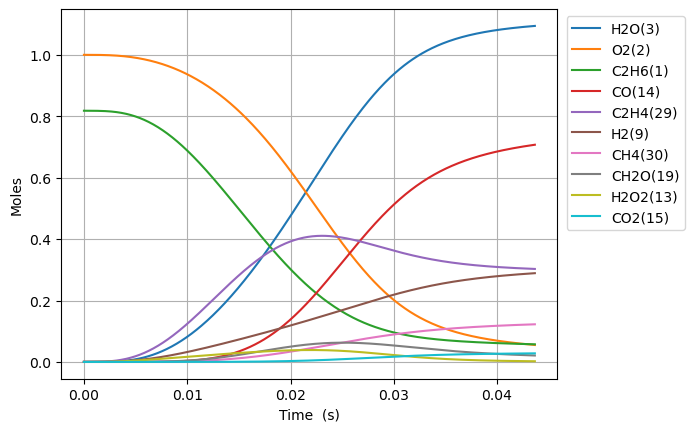

Source data for this figure (header and first rows):
Time (s), Volume (m^3), N2, Ne, C2H6(1), O2(2), H2O(3), C(4), CH(5), CH3(18), C2H5(31), CH4(30), H(6), C2H4(29), HO2(12), H2(9), C2H5O2(40), CH3O2(36), C2H3(28), H2O2(13), C2H2(22), OH(8), CH2O(19), HCO(16)
0.0, 0.3813, 3.76, 0.0, 0.818, 1.0, 0.0, 0.0, 0.0, 0.0, 0.0, 0.0, 0.0, 0.0, 0.0, 0.0, 0.0, 0.0, 0.0, 0.0, 0.0, 0.0, 0.0, 0.0
1e-15, 0.3813, 3.76, 0.0, 0.818, 1.0, 4.339194921143632e-37, 5.379288024788953e-57, 4.123937835879048e-40, 2.6057834747621407e-17, 3.9385713164703325e-18, 1.7044917346328938e-26, 8.831272365697986e-21, 1.4636438270995689e-27, 3.929740047118368e-18, 3.322768450065144e-29, 1.3753258184875867e-27, 1.6950098896890545e-27, 1.0804513123249948e-46, 1.1098767650593908e-29, 1.4800716358649656e-53, 3.0678652053197975e-29, 2.911722930891824e-29, 2.6672804334284337e-44
3.0000000000000002e-15, 0.3813, 3.76, 0.0, 0.818, 1.0, 3.666176919203254e-36, 4.54494851958496e-56, 2.0703847062030575e-39, 6.434689804279033e-17, 9.72585977741659e-18, 4.514865674477033e-26, 2.18078376576766e-20, 7.348089419997471e-27, 9.70405195488909e-18, 1.668165476959046e-28, 6.904696946892305e-27, 8.509641475090288e-27, 9.128711069460922e-46, 5.572034372207213e-29, 1.8787847865360898e-52, 1.5401935421180827e-28, 1.4618037584107997e-28, 2.2535797940763587e-43
7e-15, 0.3813, 3.76, 0.0, 0.818, 1.0, 5.729508229155191e-35, 7.10284660801661e-55, 1.2742114156558298e-38, 1.6857823696931243e-16, 2.5480145008381858e-17, 1.3955499104535117e-25, 5.713294269320614e-20, 4.522360729741787e-26, 2.542301215880685e-17, 1.0266679103507894e-27, 4.249476043180862e-26, 5.237234603589339e-26, 1.4266366888070864e-44, 3.429292700582816e-28, 8.005072361100593e-51, 9.47907709623751e-28, 8.996629664726949e-28, 3.5218988509685694e-42
1.5e-14, 0.3813, 3.76, 0.0, 0.818, 1.0, 5.663800190931738e-34, 7.02137622202162e-54, 6.047867176899919e-38, 3.770409146352396e-16, 5.698871536816984e-17, 4.0509044051516164e-25, 1.2778319832033114e-19, 2.1464784856840883e-25, 5.686093261182268e-17, 4.872944752427408e-27, 2.016957349090661e-25, 2.485783851005546e-25, 1.410275508571095e-43, 1.6276682540829616e-27, 1.6255592711009205e-49, 4.499117901905564e-27, 4.270130855416899e-27, 3.4815085947655804e-41
3.1e-14, 0.3813, 3.76, 0.0, 0.818, 1, 4.969192141786737e-33, 6.160253593107452e-53, 2.615236903568855e-37, 7.939662692186256e-16, 1.2000585567917565e-16, 1.2430524623784507e-24, 2.6908389179882947e-19, 9.28189155939316e-25, 1.1973677369857558e-16, 2.1071805873589457e-26, 8.721810507259365e-25, 1.0749129687615957e-24, 1.2373194162784227e-42, 7.038430755686767e-27, 2.874490361906996e-48, 1.9455271024674854e-26, 1.8465077615641605e-26, 3.0545368602755525e-40
6.300000000000001e-14, 0.3813, 3.76, 0.0, 0.818, 1, 4.153205104114311e-32, 5.148647328305641e-52, 1.0858974091499328e-36, 1.6278169753915243e-15, 2.46040134666907e-16, 4.1465409933922785e-24, 5.516860076526963e-19, 3.8540430921114135e-24, 2.454884565949663e-16, 8.749484562346527e-26, 3.621484964470371e-24, 4.463272044286547e-24, 1.0341401835316085e-41, 2.922509395827533e-26, 4.820666947827489e-47, 8.078249872202056e-26, 7.667101627821255e-26, 2.5529542074316845e-39
1.2700000000000001e-13, 0.3813, 3.76, 0.0, 0.818, 1, 3.3943596389580404e-31, 4.2078626010299575e-51, 4.423748119112665e-36, 3.2955183757618293e-15, 4.981086861052507e-16, 1.4863775969309573e-23, 1.1168931549469234e-18, 1.5700836427093192e-23, 4.969918252792883e-16, 3.564428972293182e-25, 1.4753424437692595e-23, 1.8182748916756004e-23, 8.45189090188203e-41, 1.1905897368228193e-25, 7.891938910051009e-46, 3.2909656391569984e-25, 3.123470838720859e-25, 2.086496358740249e-38
2.55e-13, 0.3813, 3.76, 0.0, 0.818, 1, 2.744349520213457e-30, 3.4019739102713946e-50, 1.7855611005172424e-35, 6.630921128600476e-15, 1.0022457628334786e-15, 5.593927729462786e-23, 2.2473191118734636e-18, 6.337476636293499e-23, 9.999985742140965e-16, 1.4387525054687823e-24, 5.955061810540147e-23, 7.339273025623957e-23, 6.833377856115411e-40, 4.805689505760587e-25, 1.2770980590616657e-44, 1.3283625254312296e-24, 1.2607560577053002e-24, 1.6869393147914725e-37
5.11e-13, 0.3813, 3.76, 0.0, 0.818, 1, 2.2070525540075119e-29, 2.7357723335662712e-49, 7.174196980471914e-35, 1.3301726442669983e-14, 2.0105198116962314e-15, 2.1665440318260113e-22, 4.508217675015766e-18, 2.5464401062069806e-22, 2.0060121183484002e-15, 5.7810706748247606e-24, 2.3927816943262696e-22, 2.948967449843473e-22, 5.495518324032049e-39, 1.930957807510256e-24, 2.054894938224193e-43, 5.3374409084031374e-24, 5.065801980015935e-24, 1.3566669157805784e-36
1e-12, 0.3813, 3.76, 0.0, 0.818, 1, 1.7006644588257123e-28, 2.1078400120868274e-48, 2.778928605492936e-34, 2.6044006173871908e-14, 3.9364803882646144e-15, 8.237848901803791e-22, 8.827065410398507e-18, 9.864479032704972e-22, 3.927655354006962e-15, 2.2395410709907785e-23, 9.269220029177974e-22, 1.1423793700414667e-21, 4.2346211825181773e-38, 7.480203915234848e-24, 3.1581760981626043e-42, 2.0676285642300184e-23, 1.9624066144452462e-23, 1.0453945541283882e-35
1.023e-12, 0.3813, 3.76, 0.0, 0.818, 1, 1.77027399191114e-28, 2.19411413051381e-48, 2.8758911921417133e-34, 2.6643336304378338e-14, 4.0270674910479945e-15, 8.523411298551212e-22, 9.030201397952297e-18, 1.0208681272601604e-21, 4.018039391675974e-15, 2.3176862286200035e-23, 9.592651689099424e-22, 1.1822405160052984e-21, 4.407947552768984e-38, 7.741211400874245e-24, 3.297055018203145e-42, 2.1397744597064257e-23, 2.0308810675704077e-23, 1.0881833901992627e-35
2.047e-12, 0.3813, 3.76, 0.0, 0.818, 1, 1.418067730354946e-27, 1.7571895115730637e-47, 1.1514523812287677e-33, 5.332655296207632e-14, 8.060161176265129e-15, 3.3807403383644562e-21, 1.8074915226393354e-17, 4.088059597657241e-21, 8.042094678568744e-15, 9.281594227327665e-23, 3.841360682027221e-21, 4.734267291259208e-21, 3.5309599498702193e-37, 3.0999624240861896e-23, 5.282603168632841e-41, 8.568662832141446e-23, 8.132653496387165e-23, 8.716871932774747e-35
4.095e-12, 0.3813, 3.76, 0.0, 0.818, 1, 1.1351850536989979e-26, 1.406028531820062e-46, 4.606825258894475e-33, 1.0669297401462872e-13, 1.612634185282238e-14, 1.346564062066725e-20, 3.616732838123024e-17, 1.636142128367287e-20, 1.60902082133188e-14, 3.7150709444502925e-22, 1.5373989180299793e-20, 1.8947647910362332e-20, 2.8265863469111984e-36, 1.2406808961617514e-22, 8.457798196149825e-40, 3.429350102901489e-22, 3.2548912505268456e-22, 6.978057237432573e-34
8.191e-12, 0.3813, 3.76, 0.0, 0.818, 1, 9.084263636644869e-26, 1.1241623219597895e-45, 1.8419930235442726e-32, 2.134257670686099e-13, 3.225867643097728e-14, 5.3747839403472103e-20, 7.236409642419116e-17, 6.5464106006963e-20, 3.218644712678925e-14, 1.4867254047159864e-21, 6.151260739478285e-20, 7.581147851089214e-20, 2.2619597434759677e-35, 4.964117158078455e-22, 1.3536276383596414e-38, 1.3720943035546858e-21, 1.3023253511782427e-21, 5.584263781762762e-33
1e-11, 0.3813, 3.76, 0.0, 0.818, 1, 2.312846484269414e-25, 2.8585638335749837e-45, 3.060285487318948e-32, 2.605643034869448e-13, 3.9383504649738764e-14, 8.930376896165785e-20, 8.836096085536673e-17, 1.0884070764730908e-19, 3.9295367792503374e-14, 2.4723240931380253e-21, 1.0226977754019162e-19, 1.2604347503677617e-19, 5.758923656095982e-35, 8.253341847469936e-22, 5.837524912446608e-38, 2.281189509585519e-21, 2.165251915187739e-21, 1.4217869899537533e-32
1.6383e-11, 0.3813, 3.76, 0.0, 0.818, 1, 7.268299015956113e-25, 8.978345397223286e-45, 7.358992395154078e-32, 4.268911569740823e-13, 6.452323849183637e-14, 2.1476175589913687e-19, 1.4480539737509792e-16, 2.618936917657884e-19, 6.437897233050958e-14, 5.9499782823021295e-21, 2.460801794407687e-19, 3.032855058962111e-19, 1.809785160206256e-34, 1.985926843253672e-21, 2.1658816399730787e-37, 5.488903550544504e-21, 5.21006134474695e-21, 4.468127943505789e-32
3.2767e-11, 0.3813, 3.76, 0.0, 0.818, 1, 5.814633936731732e-24, 7.157092788621899e-44, 2.9358231238774394e-31, 8.538211519910956e-13, 1.2905193426685022e-13, 8.585870730808308e-19, 2.8987904219301657e-16, 1.0476526949593704e-18, 1.2876421225225222e-13, 2.381952591222672e-20, 9.84351793674535e-19, 1.2132037357864e-18, 1.4478207311706423e-33, 7.944277345114058e-21, 3.464747929995677e-36, 2.1955208664157122e-20, 2.0841935306036652e-20, 3.5747713250126996e-31
6.5535e-11, 0.3813, 3.76, 0.0, 0.818, 1, 4.6511279586630403e-23, 5.684380802647325e-43, 1.1680342994889442e-30, 1.7076780029775217e-12, 2.5810761271080447e-13, 3.4334229121599816e-18, 5.807903711660884e-16, 4.1907937478336335e-18, 2.575354502104121e-13, 9.54249871250292e-20, 3.937241951480296e-18, 4.852798587149069e-18, 1.1581024879143774e-32, 3.177832931577634e-20, 5.5407499206453e-35, 8.780835297422726e-20, 8.337237840454823e-20, 2.859892671957569e-30
9.999999999999999e-11, 0.3813, 3.76, 0.0, 0.818, 1, 2.176705947548817e-22, 2.626686068396009e-42, 2.9846060639397383e-30, 2.6057480717134224e-12, 3.9384326675927433e-13, 8.849278046690368e-18, 8.88374170860397e-16, 1.0802842101338918e-17, 3.929771305385518e-13, 2.4658259597901997e-19, 1.0147829514319013e-17, 1.2508368753076243e-17, 5.419779674841699e-32, 8.191606283932496e-20, 4.9197583892162e-34, 2.262798084558737e-19, 2.149170475363015e-19, 1.33877439397014e-29
1.31071e-10, 0.3813, 3.76, 0.0, 0.818, 1, 3.719747027366817e-22, 4.482244554954167e-42, 4.622287807541962e-30, 3.4153791497837313e-12, 5.162121194196547e-13, 1.3731797555902432e-17, 1.1656681282171897e-15, 1.6763757650207706e-17, 5.150809590450259e-13, 3.828546999889532e-19, 1.5746818812591515e-17, 1.9410043513718153e-17, 9.261780889842971e-32, 1.2711639704243476e-19, 8.85552362446644e-34, 3.51115049810008e-19, 3.335076297093091e-19, 2.2878846993235963e-29
2.62143e-10, 0.3813, 3.76, 0.0, 0.818, 1, 2.9738579827829948e-21, 3.484641623178375e-41, 1.8101591818343104e-29, 6.83073123090721e-12, 1.0323937500715872e-12, 5.4923055928804286e-17, 2.347635578705616e-15, 6.705792786754983e-17, 1.0301841120620643e-12, 1.540611727362993e-18, 6.296843634571533e-17, 7.762892958062955e-17, 7.4043252231427455e-31, 5.084768683374018e-19, 1.4137512072777993e-32, 1.4034764894082518e-18, 1.3341259014606088e-18, 1.8301829908309698e-28
5.24287e-10, 0.3813, 3.76, 0.0, 0.818, 1, 2.3759513871069434e-20, 2.63590644706425e-40, 6.948060363773626e-29, 1.3661234608515619e-11, 2.064647623733534e-12, 2.1968118758865062e-16, 4.760350638496408e-15, 2.682513421742695e-16, 2.0604389888503068e-12, 6.235829031465306e-18, 2.5171985962094553e-16, 3.104217220307346e-16, 5.915202567577455e-30, 2.0339710216275323e-18, 2.252006949450501e-31, 5.605975564291974e-18, 5.337085137076797e-18, 1.463885511262805e-27
7.864310000000001e-10, 0.3813, 3.76, 0.0, 0.818, 1, 6.788583961609597e-20, 7.29971505333455e-40, 1.4354919908973265e-28, 2.0491537266736276e-11, 3.096792252992354e-12, 4.668125135310536e-16, 7.221778363185283e-15, 5.700619205955484e-16, 3.090742465721474e-12, 1.3358795844048302e-17, 5.346779158792591e-16, 6.595070031543661e-16, 1.690066361107676e-29, 4.322274286944092e-18, 8.271264481037067e-31, 1.1901051098539064e-17, 1.1342065759355142e-17, 4.185329584443393e-27
9.999999999999999e-10, 0.3813, 3.76, 0.0, 0.818, 1, 1.2915670417392351e-19, 1.3540892973301969e-39, 2.2106798615236244e-28, 2.60560287481332e-11, 3.937592712513523e-12, 7.352582306789352e-16, 9.266737538217777e-15, 8.979300769085941e-16, 3.930171439794677e-12, 2.117886391721774e-17, 8.418717495001262e-16, 1.038599857155379e-15, 3.215515305245119e-29, 6.80804810346006e-18, 1.8590420711538035e-30, 1.873025834551256e-17, 1.7865607883598058e-17, 7.967013085580096e-27
1.0485750000000002e-09, 0.3813, 3.76, 0.0, 0.818, 1, 1.4309239823952526e-19, 1.4960411805447177e-39, 2.38699173644776e-28, 2.732163927076925e-11, 4.128827780904728e-12, 7.963146139108577e-16, 9.731851351211256e-15, 9.725017408341e-16, 4.121094571970256e-12, 2.2957491932773408e-17, 9.11741161578348e-16, 1.1248222741873423e-15, 3.562469603207262e-29, 7.373422587290878e-18, 2.0937451478627775e-30, 2.0283520953951707e-17, 1.9349348776167215e-17, 8.827134526742983e-27
1.5728630000000002e-09, 0.3813, 3.76, 0.0, 0.818, 1, 3.90382378744824e-19, 3.8973068698000194e-39, 4.739269425319586e-28, 4.0981372557821e-11, 6.192643225604164e-12, 1.648630475816662e-15, 1.4865956060194643e-14, 2.0135894699176695e-15, 6.181913005379618e-12, 4.8113844240211403e-17, 1.886412526068059e-15, 2.3280437414785872e-15, 9.720648614784413e-29, 1.5266181339959134e-17, 7.29827002107892e-30, 4.193144337866292e-17, 4.006402477613289e-17, 2.4105179626207634e-26
2.0971510000000003e-09, 0.3813, 3.76, 0.0, 0.818, 1, 8.15981688212169e-19, 7.819916217395834e-39, 7.749076615603433e-28, 5.4640368508852417e-11, 8.256058651491586e-12, 2.8038329630025698e-15, 2.017838817397455e-14, 3.4248269708862835e-15, 8.242910509214912e-12, 8.27719467529903e-17, 3.2063011504562155e-15, 3.958165628978659e-15, 2.0321329865028044e-28, 2.5964492169905298e-17, 1.8187781500216387e-29, 7.121267476797711e-17, 6.814406689023879e-17, 5.042749903228478e-26
2.621439e-09, 0.3813, 3.76, 0.0, 0.818, 1, 1.4839318905707213e-18, 1.36469632997535e-38, 1.1379256795432003e-27, 6.829857489186694e-11, 1.0319046437938661e-11, 4.2835406773900885e-15, 2.5681436899996454e-14, 5.2327339806023736e-15, 1.0304100069269601e-11, 1.2792971472399127e-16, 4.8953898424207405e-15, 6.0452638081445385e-15, 3.6962017956075824e-28, 3.9668992262242483e-17, 3.848322016509876e-29, 1.0863822265892121e-16, 1.0411724700267e-16, 9.178482866498714e-26
3.670015e-09, 0.3813, 3.76, 0.0, 0.818, 1, 3.9070429031296195e-18, 3.232846425736049e-38, 2.0086411219252947e-27, 9.561257229902609e-11, 1.4443718656858265e-11, 8.23674593870149e-15, 3.726833179148185e-14, 1.0064016660415422e-14, 1.4427068738775464e-11, 2.5255744538673307e-16, 9.39979638107878e-15, 1.1616272324173293e-14, 9.734835831145156e-28, 7.628702528897487e-17, 1.3976200780932794e-28, 2.0820455947823525e-16, 2.0024921144805903e-16, 2.422093384474199e-25
5.767167e-09, 0.3813, 3.76, 0.0, 0.818, 1, 1.5011951598623857e-17, 9.971055909187992e-38, 4.158042906113411e-27, 1.5023098147990597e-10, 2.2687917916445825e-11, 2.0093380659117315e-14, 6.273399688931047e-14, 2.456180299574693e-14, 2.2675357307014257e-11, 6.503962170165004e-16, 2.2860138038283433e-14, 2.8295328569656287e-14, 3.7422241736759535e-27, 1.8614328273451908e-16, 8.680817164957169e-28, 5.043160342536488e-16, 4.887140763015657e-16, 9.352634340961366e-25
7.864319e-09, 0.3813, 3.76, 0.0, 0.818, 1, 3.70672829681467e-17, 2.072112596130802e-37, 6.687402160743519e-27, 2.0483662146338536e-10, 3.092530010540806e-11, 3.722066504390714e-14, 9.123504733104206e-14, 4.5516261155383797e-14, 3.0926793610392885e-11, 1.2629384420326558e-15, 4.222605285811347e-14, 5.234172280638038e-14, 9.244477316760144e-27, 3.4488118924353e-16, 2.7885325131824842e-27, 9.281400245529872e-16, 9.056174420222905e-16, 2.3181891178875314e-24
9.999999999999999e-09, 0.3813, 3.76, 0.0, 0.818, 1, 7.728561832968223e-17, 3.5167678061940347e-37, 9.42260793107307e-27, 2.604324179823451e-10, 3.930714033439142e-11, 6.007560715012937e-14, 1.2331991419454595e-13, 7.349999296464944e-14, 3.933308536680272e-11, 2.1488908646012043e-15, 6.792663891223481e-14, 8.434372673265777e-14, 1.928567840630077e-26, 5.567902257982607e-16, 7.740383652266868e-27, 1.4867530827839708e-15, 1.4622630485078275e-15, 4.8588336448027084e-24
1.2058623e-08, 0.3813, 3.76, 0.0, 0.818, 1, 1.3301409866941092e-16, 5.243501433853146e-37, 1.2211352198783115e-26, 3.140097740910078e-10, 4.737998240477605e-11, 8.727610800595357e-14, 1.57170047354834e-13, 1.0682030298250832e-13, 4.7439181136903676e-11, 3.2532744797831738e-15, 9.841061173383102e-14, 1.2236785247532189e-13, 3.3203379631530166e-26, 8.090539217560253e-16, 1.53752920958639e-26, 2.146516515552613e-15, 2.124982457746856e-15, 8.389330152686972e-24
1.6252927e-08, 0.3813, 3.76, 0.0, 0.818, 1, 3.1714568222561394e-16, 9.514835541031789e-37, 1.807614275002155e-26, 4.231322639607556e-10, 6.380825859962828e-11, 1.5839286609000115e-13, 2.348420329279128e-13, 1.9401622059562105e-13, 6.396433133925854e-11, 6.387427459095143e-15, 1.7760120218327344e-13, 2.2147157395601213e-13, 7.924001816512551e-26, 1.4689231157534105e-15, 4.684666485567031e-26, 3.847073313328138e-15, 3.858702479864131e-15, 2.0131757633511694e-23
2.0447231000000002e-08, 0.3813, 3.76, 0.0, 0.818, 1, 6.163302408535118e-16, 1.4548967477834375e-36, 2.4034950902829004e-26, 5.322043412509315e-10, 8.021065592507367e-11, 2.505610514332701e-13, 3.240039926911933e-13, 3.0714865083786574e-13, 8.050235232938957e-11, 1.0840900775132933e-14, 2.794205522927453e-13, 3.494130077189709e-13, 1.5414672916124865e-25, 2.3246294911008256e-15, 1.0923499897050461e-25, 6.0129262825834725e-15, 6.1071020366623514e-15, 3.934549970473709e-23
2.4641535000000004e-08, 0.3813, 3.76, 0.0, 0.818, 1, 1.057275432779859e-15, 2.007124167235706e-36, 2.9999008675488265e-26, 6.412262601618637e-10, 9.658770585849984e-11, 3.6377091583116073e-13, 4.2440733701440316e-13, 4.4626331672926896e-13, 9.705335355977471e-11, 1.6790462991460012e-14, 4.034875264166685e-13, 5.05948046546862e-13, 2.6470964815501424e-25, 3.3763222406229706e-15, 2.1726279640238732e-25, 8.627626159784998e-15, 8.87044506687976e-15, 6.784594905395329e-23
3.3030143e-08, 0.3813, 3.76, 0.0, 0.818, 1, 2.4584109509711153e-15, 3.200183559887684e-36, 4.1915182781299336e-26, 8.59120550701585e-10, 1.292676740448341e-10, 6.532804281244757e-13, 6.580469648062466e-13, 8.026058358244523e-13, 1.3019469152985899e-10, 3.381173212392543e-14, 7.169894727757143e-13, 9.039073710092892e-13, 6.169103731878699e-25, 6.068230452790178e-15, 6.36290688416083e-25, 1.514748775514654e-14, 1.5942668659219358e-14, 1.5920705463048968e-22
4.1418751000000005e-08, 0.3813, 3.76, 0.0, 0.818, 1, 4.719325942903319e-15, 4.4347949639787075e-36, 5.376003425978637e-26, 1.0768171317624208e-09, 1.6185224228387756e-10, 1.0268453803417559e-12, 9.338605152980127e-13, 1.263400605272636e-12, 1.6338918898979743e-10, 5.880280076285375e-14, 1.1151668027666568e-12, 1.413431523098235e-12, 1.1870535791804367e-24, 9.545873275319077e-15, 1.4563855882750875e-24, 2.3289728322578956e-14, 2.50767514073089e-14, 3.080387280703734e-22
4.980735900000001e-08, 0.3813, 3.76, 0.0, 0.818, 1, 8.03663625407877e-15, 5.6782425382714785e-36, 6.557695911384057e-26, 1.294318072630879e-09, 1.9434555100488233e-10, 1.4843866255595202e-12, 1.2499260809128816e-12, 1.8290140045800635e-12, 1.9663770486107092e-10, 9.313033551352488e-14, 1.5950216546228765e-12, 2.0325323368805477e-12, 2.026329316928367e-24, 1.3810560582390228e-14, 2.8641947797888522e-24, 3.2943540462057974e-14, 3.6273733197738635e-14, 5.282017004015402e-22
5.972124423050926e-08, 0.3813, 3.76, 0.0, 0.818, 1, 1.355565162346792e-14, 7.18352936297876e-36, 7.954676539995079e-26, 1.5511170788798795e-09, 2.3263457660983548e-10, 2.133285027526528e-12, 1.6729572292922113e-12, 2.6330817745126187e-12, 2.360024361482342e-10, 1.4744258735952862e-13, 2.2636298553753755e-12, 2.9028751586584435e-12, 3.42808283813379e-24, 1.986720914712892e-14, 5.587160968224716e-24, 4.61792813412593e-14, 5.2167082925795756e-14, 8.972103264028278e-22
6.963512946101852e-08, 0.3813, 3.76, 0.0, 0.818, 1, 2.1062313299398532e-14, 8.727144919008018e-36, 9.351357317426958e-26, 1.8076487655778541e-09, 2.708074666511009e-10, 2.8992448215629652e-12, 2.1469964421804723e-12, 3.5845791148603267e-12, 2.754449800404516e-10, 2.1850055748244726e-13, 3.0380367705030318e-12, 3.92056622089016e-12, 5.342580239194975e-24, 2.7027141693887804e-14, 9.80343189684756e-24, 6.126500114839623e-14, 7.094347910340532e-14, 1.4021389505897588e-21
7.954901469152777e-08, 0.3813, 3.76, 0.0, 0.818, 1, 3.0807823774764545e-14, 1.0308559626416087e-35, 1.0746541526252677e-25, 2.0639162229333927e-09, 3.088699243414382e-10, 3.782145207874155e-12, 2.669437005865591e-12, 4.68403242850838e-12, 3.1496653153393717e-10, 3.08156703804504e-13, 3.914045471755351e-12, 5.082638989189213e-12, 7.838552240626096e-24, 3.529253828278238e-14, 1.589755345026256e-23, 7.808127627667844e-14, 9.260359220798368e-14, 2.0604701320337477e-21
8.946289992203703e-08, 0.3813, 3.76, 0.0, 0.818, 1, 4.302717827291403e-14, 1.1929611040738832e-35, 1.2140015786235412e-25, 2.3199224831922557e-09, 3.4682739012255925e-10, 4.781866669662855e-12, 3.2378068365120403e-12, 5.931951235275412e-12, 3.5456823435924433e-10, 4.181674353629055e-13, 4.887630440943164e-12, 6.386183568509565e-12, 1.0981720914669471e-23, 4.4665615739749456e-14, 2.4272069230561753e-23, 9.652310167419011e-14, 1.1714783385601156e-13, 2.8882296252317923e-21
9.937678515254628e-08, 0.3813, 3.76, 0.0, 0.818, 1, 5.794145836052726e-14, 1.359400513463912e-35, 1.35319988197873e-25, 2.5756705240610568e-09, 3.8468506114379527e-10, 5.898290876799677e-12, 3.849758373409651e-12, 7.328829263659757e-12, 3.9425118460841194e-10, 5.502003703058858e-13, 5.954925944555272e-12, 7.82834338103138e-12, 1.4835373174970202e-23, 5.514862678726017e-14, 3.534274991521048e-23, 1.1649742651149787e-13, 1.4457638472607431e-13, 3.900090628401766e-21
9.999999999999998e-08, 0.3813, 3.76, 0.0, 0.818, 1, 5.897392786782795e-14, 1.3700164948574942e-35, 1.361945579375733e-25, 2.591739009850061e-09, 3.870616830586778e-10, 5.972368482667921e-12, 3.8896313283582105e-12, 7.421628373232482e-12, 3.967485057091788e-10, 5.592729669047445e-13, 6.025063506994972e-12, 7.923567672806361e-12, 1.5102782996441912e-23, 5.584475061125382e-14, 3.6138435448916106e-23, 1.1780228065623247e-13, 1.463969788489209e-13, 3.970166165925808e-21
1.192045556135648e-07, 0.3813, 3.76, 0.0, 0.818, 1, 9.668425536820793e-14, 1.706713465470747e-35, 1.6311734883565914e-25, 3.086403593069762e-09, 4.6012072555255705e-10, 8.48078030483069e-12, 5.195565635242207e-12, 1.057136517262893e-11, 4.738649981974051e-10, 8.866120183114171e-13, 8.355907091386604e-12, 1.111734153901945e-11, 2.491852809795127e-23, 7.945360479061293e-14, 6.727230712953637e-23, 1.6071472329034508e-13, 2.0808622984273608e-13, 6.529038940155599e-21
1.390323260745833e-07, 0.3813, 3.76, 0.0, 0.818, 1, 1.4857898213422705e-13, 2.0756629226765384e-35, 1.9086320885088563e-25, 3.5961381425255755e-09, 5.352139963642293e-10, 1.1528692266810899e-11, 6.6903600198508655e-12, 1.4415286914488067e-11, 5.538158528274574e-10, 1.3291074121057027e-12, 1.108906616698299e-11, 1.492786391270351e-11, 3.8558771937779496e-23, 1.0822609818571484e-13, 1.1516330902298564e-22, 2.1016561566159388e-13, 2.831308253594946e-13, 1.0040930650590563e-20
1.5886009653560181e-07, 0.3813, 3.76, 0.0, 0.818, 1, 2.1502142525015548e-13, 2.4683337297308845e-35, 2.185553757376386e-25, 4.1048960082436135e-09, 6.099986456422909e-10, 1.504112600903589e-11, 8.319304422768015e-12, 1.886401164823622e-11, 6.341109720424784e-10, 1.888220145038174e-12, 1.4128718760224753e-11, 1.9238996772375097e-11, 5.620724123533146e-23, 1.4148516046936918e-13, 1.825603548978945e-22, 2.6438474696438417e-13, 3.6970539017694933e-13, 1.451308299490262e-20
1.7868786699662032e-07, 0.3813, 3.76, 0.0, 0.818, 1, 2.9728916047358376e-13, 2.8863509609890047e-35, 2.461941950382816e-25, 4.612698188880861e-09, 6.845054833628246e-10, 1.9017200429877992e-11, 1.0069034327152442e-11, 2.3920745327544627e-11, 7.147569882011734e-10, 2.573437479136746e-12, 1.74512102685615e-11, 2.403064344054088e-11, 7.830286548911083e-23, 1.7925022615194228e-13, 2.730466968253862e-22, 3.229773174488161e-13, 4.678031266007905e-13, 2.0009482111517147e-20
1.9851563745763883e-07, 0.3813, 3.76, 0.0, 0.818, 1, 3.965593927222512e-13, 3.3312787868308587e-35, 2.7378204606492126e-25, 5.119564883205018e-09, 7.587626346007168e-10, 2.3456053170970922e-11, 1.1927505040819643e-11, 2.958849841037017e-11, 7.957599965348687e-10, 3.393310015932197e-12, 2.1034743261567866e-11, 2.928348794239401e-11, 1.0527716131282948e-22, 2.2154108031962931e-13, 3.9023596449125642e-22, 3.8560006204535826e-13, 5.774155643688438e-13, 2.6583166046539126e-20
2.1834340791865734e-07, 0.3813, 3.76, 0.0, 0.818, 1, 5.139200290172928e-13, 3.804515145478793e-35, 3.013202316884838e-25, 5.625515520873092e-09, 8.327957627577794e-10, 2.8356839862512644e-11, 1.388386806431839e-11, 3.587009888119659e-11, 8.771255992557871e-10, 4.355540387405598e-12, 2.485923586273824e-11, 3.497896500248109e-11, 1.3755717022916216e-22, 2.683778342776388e-13, 5.377700209592201e-22, 4.5194997287674833e-13, 6.98532834048258e-13, 3.427804115101801e-20
2.3817117837967585e-07, 0.3813, 3.76, 0.0, 0.818, 1, 6.503776642191607e-13, 4.307178652065578e-35, 3.288093784699647e-25, 6.130568787873739e-09, 9.066282541695084e-10, 3.3718733533806946e-11, 1.5928369142007235e-11, 4.276820314692367e-11, 9.588589421507618e-10, 5.467056323665905e-12, 2.8906203576292686e-11, 4.109923520909743e-11, 1.7556736089803742e-22, 3.197809032512507e-13, 7.193158213375516e-22, 5.217566194889809e-13, 8.311438845244323e-13, 4.313024554993208e-20
2.579989488406944e-07, 0.3813, 3.76, 0.0, 0.818, 1, 8.068667910496559e-13, 4.84016637239829e-35, 3.562504133248125e-25, 6.63474265891058e-09, 9.802814450297843e-10, 3.9540923881573964e-11, 1.80522238256547e-11, 5.028530960414069e-11, 1.0409647595928654e-09, 6.734099756068088e-12, 3.3158613036520256e-11, 4.7627153378930456e-11, 2.1973163869372563e-22, 3.7577097773541235e-13, 9.38560646640389e-22, 5.947737953544224e-13, 9.752367334001545e-13, 5.3169699865407426e-20
2.7782671930171293e-07, 0.3813, 3.76, 0.0, 0.818, 1, 9.84256061669227e-13, 5.404263057666945e-35, 3.836445042450674e-25, 7.138054424409451e-09, 1.0537747964824865e-09, 4.5822616660495526e-11, 2.024752257022651e-11, 5.84237693835278e-11, 1.1234474093596947e-09, 8.162294675190846e-12, 3.760076774914355e-11, 5.4546242169968294e-11, 2.7047443012784647e-22, 4.3636900112356807e-13, 1.1992091150078113e-21, 6.707745189040352e-13, 1.130798641741774e-12, 6.442118169151311e-20
2.9765448976273146e-07, 0.3813, 3.76, 0.0, 0.818, 1, 1.1833528625164556e-12, 6.000140635218611e-35, 4.109924714865065e-25, 7.640520716042183e-09, 1.1271260468729227e-09, 5.256303310044327e-11, 2.2507149235598274e-11, 6.718579597341889e-11, 1.20631090301584e-09, 9.756705310023098e-12, 4.2218207321578654e-11, 6.184066715345095e-11, 3.282212708928293e-22, 5.015961504814052e-13, 1.5049820366446282e-21, 7.495481308540786e-13, 1.2978162533915272e-12, 7.690515917768049e-20
3.373100306847685e-07, 0.3813, 3.76, 0.0, 0.818, 1, 1.6496144463981028e-12, 7.289267192423922e-35, 4.655535371325249e-25, 8.64298025826252e-09, 1.2734654017790167e-09, 6.74169958400233e-11, 2.719445722969178e-11, 8.658876833034637e-11, 1.373194900574296e-09, 1.346193942657194e-11, 5.1926732558761585e-11, 7.749525841823382e-11, 4.664361775148962e-22, 6.460236029943294e-13, 2.2668629813953006e-21, 9.14642442581308e-13, 1.6661627620737795e-12, 1.0563490166364862e-19
3.769655716068055e-07, 0.3813, 3.76, 0.0, 0.818, 1, 2.211029955768092e-12, 8.710731678893525e-35, 5.199397711223173e-25, 9.642242102749776e-09, 1.4194121744476632e-09, 8.409686980396519e-11, 3.207033716952308e-11, 1.0850951916449234e-10, 1.5416429612742358e-09, 1.7881080436219865e-11, 6.218974047525334e-11, 9.447619328110114e-11, 6.3781283502822955e-22, 8.09226777139572e-13, 3.2542670900424265e-21, 1.0886268965616091e-12, 2.0801614210429456e-12, 1.3946174759465407e-19
4.166211125288425e-07, 0.3813, 3.76, 0.0, 0.818, 1, 2.8722240571377794e-12, 1.0266557006890395e-34, 5.741578433521684e-25, 1.0638418070051095e-08, 1.5650597273125504e-09, 1.0259692477444232e-10, 3.7099355806310764e-11, 1.3296167953903208e-10, 1.7116774025852786e-09, 2.3039524522187594e-11, 7.292700739404934e-11, 1.1267751737987631e-10, 8.458151689470099e-22, 9.913818228349363e-13, 4.497468049916847e-21, 1.2702362012368526e-12, 2.5396940247898807e-12, 1.7845673906465416e-19
4.5627665345087954e-07, 0.3813, 3.76, 0.0, 0.818, 1, 3.637154847830941e-12, 1.195804262961043e-34, 6.282134145184976e-25, 1.1631611675738457e-08, 1.710485314559226e-09, 1.229116267417298e-10, 4.22528551349627e-11, 1.5995743808165207e-10, 1.8833172847459243e-09, 2.895792189827306e-11, 8.40703456379527e-11, 1.3200138045626166e-10, 1.0939304161388706e-21, 1.1926671952100495e-12, 6.026926696748744e-21, 1.4583527505883592e-12, 3.044640927497687e-12, 2.2266935910016685e-19
... 941 more rows
